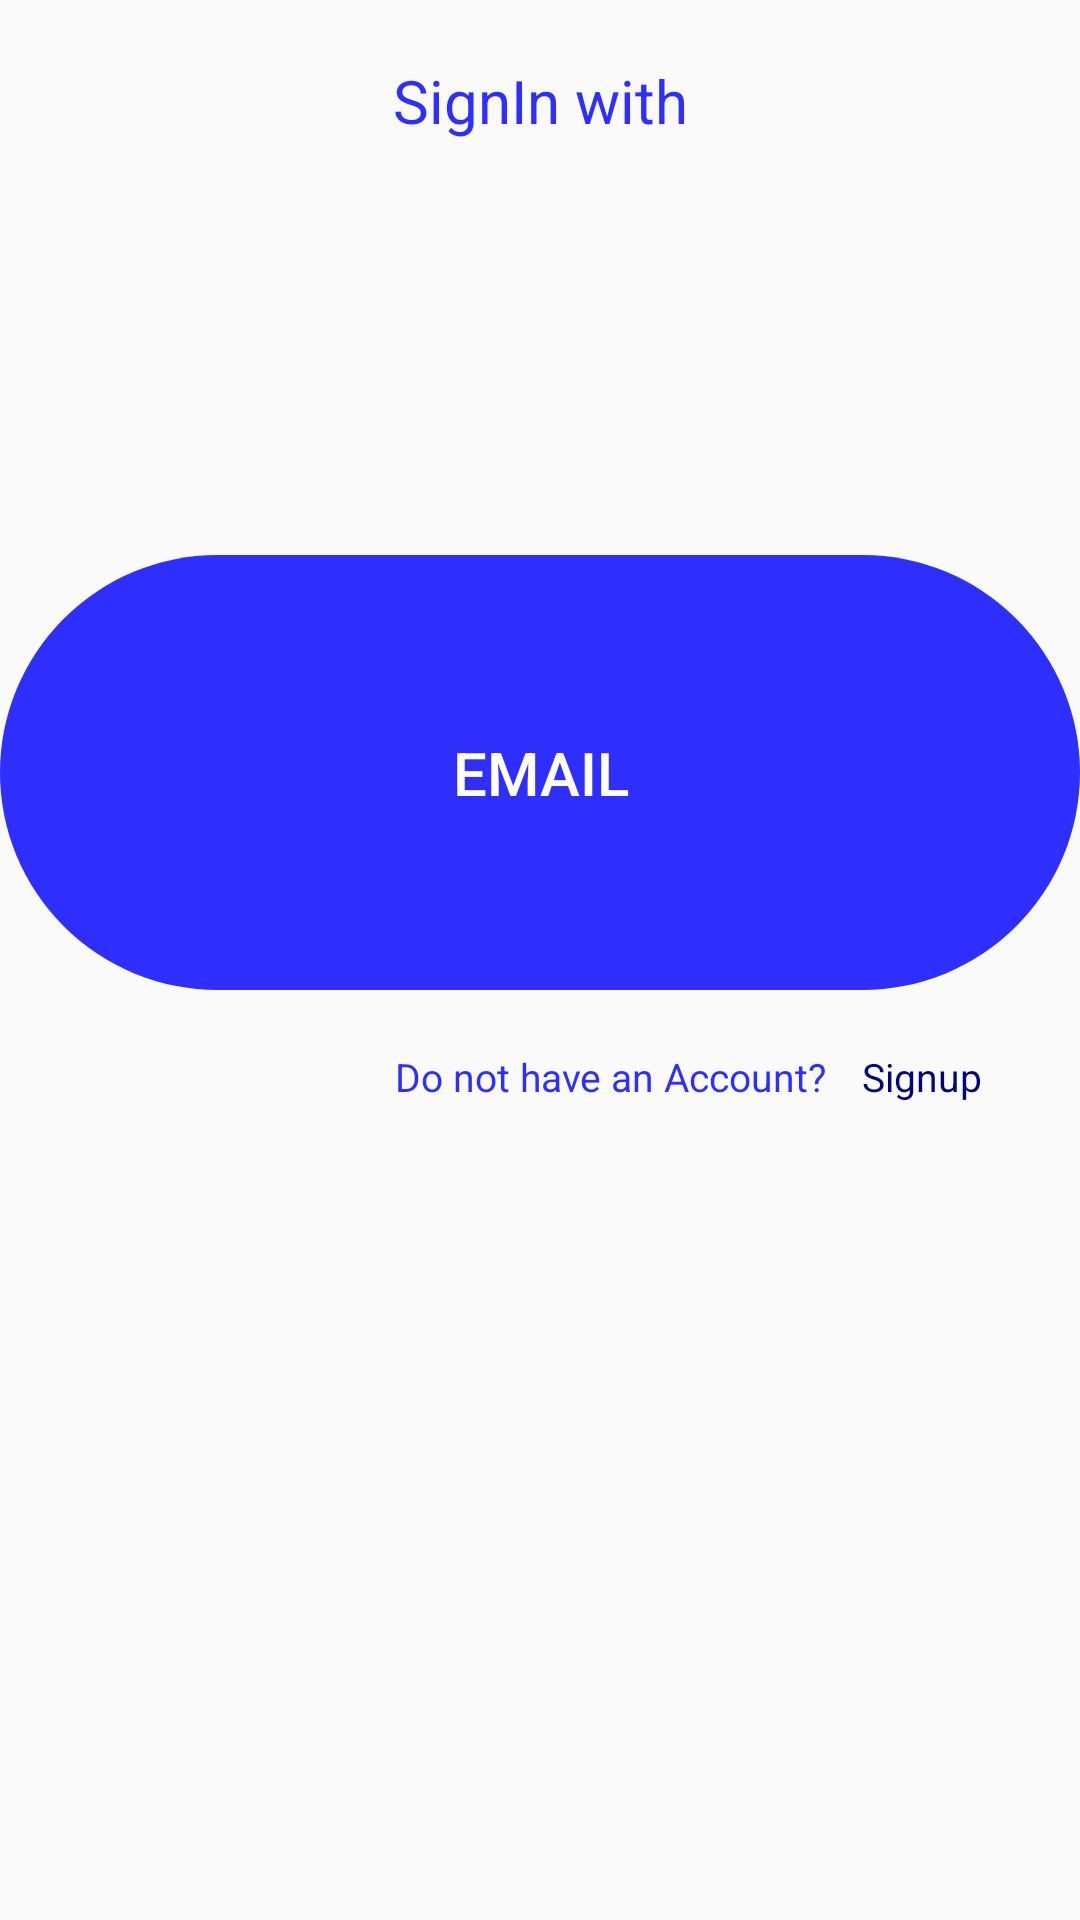

This screen was rendered from an Android layout file. Write that file and the resources it references.
<!-- AndroidManifest.xml: application theme Theme.QuizZone -->
<!-- res/layout/fragment_loginwith.xml -->
<?xml version="1.0" encoding="utf-8"?>
<LinearLayout xmlns:android="http://schemas.android.com/apk/res/android"
    xmlns:tools="http://schemas.android.com/tools"
    android:layout_width="match_parent"
    android:layout_height="match_parent"
    android:id="@+id/login_with"
    android:orientation="vertical"
    tools:context=".Fragments.AuthFragments.login_with">

    <LinearLayout
        android:layout_width="match_parent"
        android:layout_height="0dp"
        android:layout_marginTop="20dp"
        android:orientation="vertical"
        android:layout_weight="1">

    <TextView
        android:layout_width="match_parent"
        android:layout_height="0dp"
        android:layout_weight="1"
        android:layout_gravity="center"
        android:textAlignment="center"
        android:text="@string/login_with"
        android:id="@+id/tv_main_auth"
        android:textSize="20sp"
        android:textColor="@color/primary"
        />

    </LinearLayout>

    <LinearLayout
        android:layout_width="match_parent"
        android:layout_height="0dp"
        android:orientation="vertical"
        android:layout_marginTop="20dp"
        android:layout_weight="1">

        <Button
            android:layout_width="match_parent"
            android:layout_height="match_parent"
            android:id="@+id/btn_auth"
            android:layout_gravity="center"
            android:text="@string/email"
            android:textSize="20sp"
            android:textColor="@color/white"
            android:background="@drawable/button"
            />
    </LinearLayout>

    <LinearLayout
        android:layout_width="match_parent"
        android:layout_height="0dp"
        android:layout_weight="1"
        android:layout_marginTop="20dp">

        <TextView
            android:id="@+id/tv_auth"
            android:layout_width="0dp"
            android:layout_height="match_parent"
            android:layout_gravity="end"
            android:layout_marginEnd="2dp"
            android:layout_marginRight="2dp"
            android:layout_weight="0.8"
            android:text="@string/not_have_an_account"
            android:textAlignment="viewEnd"
            android:textColor="@color/primary"
            android:textSize="13sp" />

        <TextView
            android:id="@+id/tv_btn_auth"
            android:layout_width="0dp"
            android:layout_height="match_parent"
            android:layout_weight="0.24"
            android:paddingLeft="10dp"
            android:text="@string/signup"
            android:textColor="#04047A"
            android:textSize="13sp" />

    </LinearLayout>

    <LinearLayout
        android:layout_width="match_parent"
        android:layout_height="0dp"
        android:layout_weight="1">

    </LinearLayout>
</LinearLayout>
<!-- resources referenced by this layout -->
<resources>
  <color name="primary">#2E2EFF</color>
  <color name="white">#FFFFFFFF</color>
  <!-- drawable button (drawable) -->
  <?xml version="1.0" encoding="utf-8"?>
  <shape xmlns:android="http://schemas.android.com/apk/res/android"
      android:shape="rectangle">
  
      <solid android:color="@color/primary" />
      <corners android:radius="100dp" />
  
  </shape>
  <string name="email">Email </string>
  <string name="login_with">SignIn with </string>
  <string name="not_have_an_account"> Do not have an Account?</string>
  <string name="signup">Signup</string>
  <style name="Theme.QuizZone" parent="Theme.AppCompat.Light">
          
          <item name="colorPrimary">@color/purple_500</item>
          <item name="colorPrimaryVariant">@color/purple_700</item>
          <item name="colorOnPrimary">@color/white</item>
          
          <item name="colorSecondary">@color/teal_200</item>
          <item name="colorSecondaryVariant">@color/teal_700</item>
          <item name="colorOnSecondary">@color/black</item>
          
          <item name="android:statusBarColor" tools:targetApi="l">?attr/colorPrimaryVariant</item>
          
      </style>
  <color name="purple_500">#FF6200EE</color>
  <color name="purple_700">#FF3700B3</color>
  <color name="teal_200">#FF03DAC5</color>
  <color name="teal_700">#FF018786</color>
  <color name="black">#FF000000</color>
</resources>
